Run: headless pygame with SDL's dummy video driver; simulated clock (each Clock.tick advances the game by its frame time, no real sleeping); random seed 0; keys injected as events and as key.get_pressed() state; no mouse input.
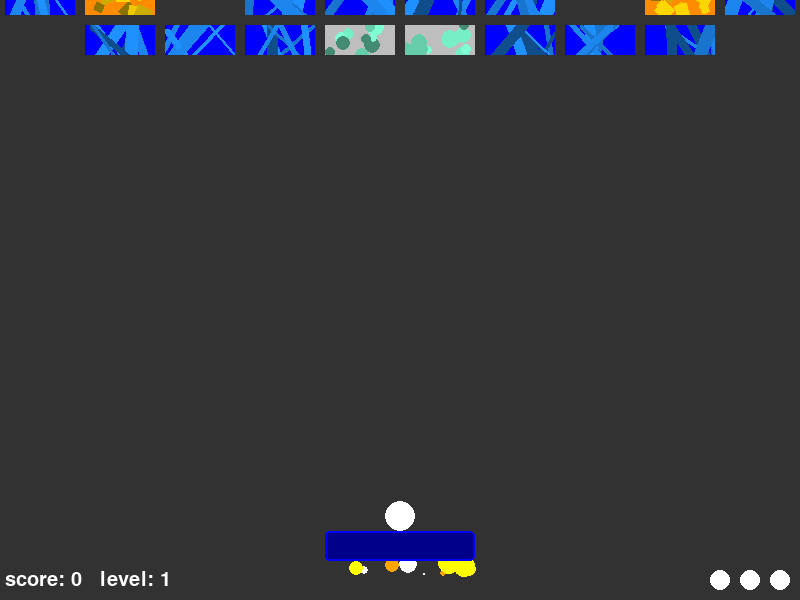
Frame 1 of 4 · flips 1–60 · no input
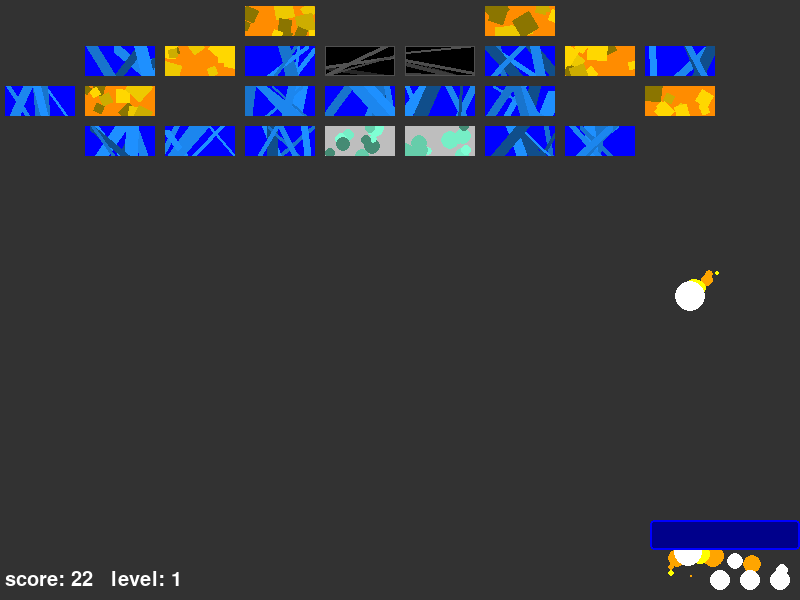
Frame 2 of 4 · flips 61–180 · tapped SPACE, RETURN · held RIGHT (→), D
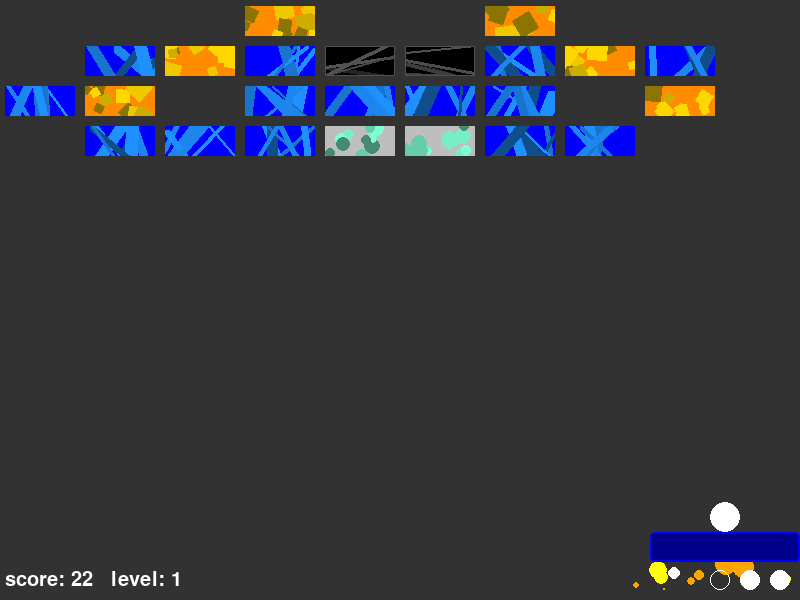
Frame 3 of 4 · flips 181–300 · held DOWN (↓), S
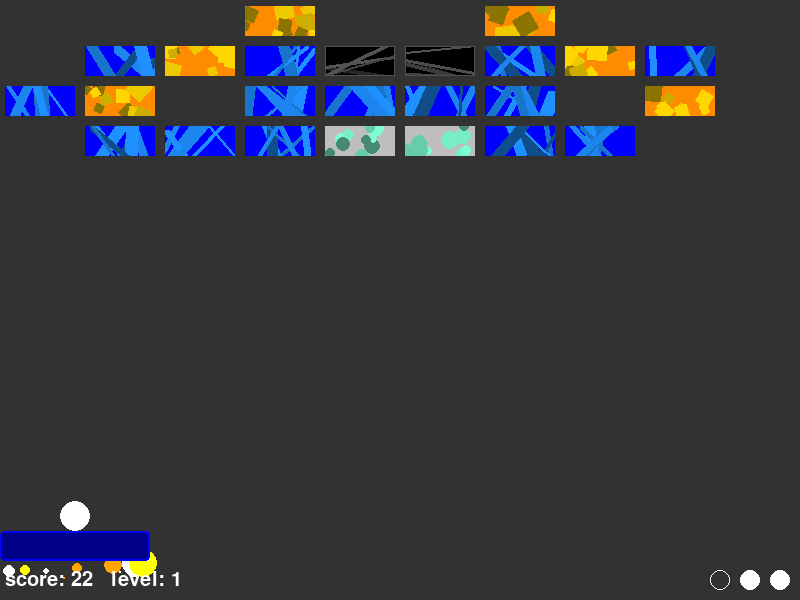
Frame 4 of 4 · flips 301–420 · held LEFT (←), A, UP (↑), W

The pygame program that drew these frames:

import pygame as pg, random as rdm, math, sys
from pygame.math import Vector2 as V2
pg.init()
PAUSE_BALL = pg.USEREVENT + 1
CHANGE_LEVEL = pg.USEREVENT + 2
pg.time.set_timer(PAUSE_BALL, 100)

levels = [['0002002000', '0121441210', '1201111021', '0111331110'],
          ['2000000002', '1123443211', '1201001021', '0112332110', '1111111111'],
          ['0000220000', '1123003211', '1301001031', '0012112100', '1211331121'],
          ['0000000000', '1122332211', '2222222222', '3333333333', '1114114111']]
level = 0

class Game:
    def __init__(self):
        self.screen = pg.display.set_mode((800,600))
        self.clock = pg.time.Clock()
        self.running = True
        self.level_offset = 40*len(levels[level])
        self.level = Level(self.level_offset)
        self.paddle = Paddle()
        self.ball = Ball(self.paddle.rect.midtop)
        self.debris = pg.sprite.Group()
        self.direction = 0
        self.new_game = True
        self.new_level = True
        self.pause = False
        self.score = 0
        self.over = False
        self.lives = 3
    def run(self):
        global level
        while self.running:
            for event in pg.event.get():
                if event.type == pg.QUIT: self.running = False
                if event.type == PAUSE_BALL: self.ball.radius += 2
                if event.type == pg.KEYDOWN:
                    if event.key == pg.K_ESCAPE and self.over: self.running = False
                    elif event.key == pg.K_SPACE:
                        if self.over:
                            if self.level.blocks: self.level.blocks.update(new_game=True)
                            pg.time.set_timer(CHANGE_LEVEL, 500)
                        elif self.new_game: self.new_game = False
                        else: self.pause = not self.pause
                if event.type == CHANGE_LEVEL:
                    pg.time.set_timer(CHANGE_LEVEL, 0)
                    level = 0
                    self.__init__()
                    self.score = 0
                    self.run()
            keys = pg.key.get_pressed()
            self.screen.fill((50,50,50))
            if not self.pause:
                if keys[pg.K_LEFT]: self.direction = -1
                elif keys[pg.K_RIGHT]: self.direction = 1
                else: self.direction = 0
            else: self.screen.blit(pg.font.Font(None, 140).render('PAUSE', True, 'black'), (250,200))
            self.paddle.update(self.direction)
            self.level.blocks.update(new_level=self.new_level)
            self.level.blocks.draw(self.screen)
            if self.new_level: self.level_offset -= 1
            for debris in self.debris.sprites(): debris.draw(self.screen)
            self.paddle.draw()
            self.ball.draw()
            self.screen.blit(pg.font.Font(None, 30).render(f'score: {self.score:,}   level: {level+1}', True, 'white'), (5, 570))
            for i in range(self.lives): pg.draw.circle(self.screen, 'white', (780-i*30, 580), 10)
            for i in range(3): pg.draw.circle(self.screen, 'white', (780 - i * 30, 580), 10, 1)
            pg.display.flip()
            self.clock.tick(60)
        pg.quit()
        sys.exit()

class Paddle:
    def __init__(self):
        self.surf = pg.display.get_surface()
        self.rect = pg.Rect(0, 0, 150, 30)
        self.rect.midbottom = self.surf.get_rect().midbottom - pg.math.Vector2(0, 50)
        self.speed = 15
        self.jet = Jet()
        self.image = pg.Surface(self.rect.size)
        self.mask = pg.mask.from_surface(self.image)
    def draw(self):
        self.jet.draw(self.rect.bottomleft)
        pg.draw.rect(self.surf, 'dark blue', self.rect, 0, 4)
        pg.draw.rect(self.surf, 'blue', self.rect, 2, 4)
    def update(self, direction):
        dy = int(math.sin(math.radians(pg.time.get_ticks()*.5)) * 2)
        self.rect.move_ip(direction * self.speed, dy)
        self.rect.clamp_ip(self.surf.get_rect())

class Jet:
    def __init__(self):
        self.particels = []
    def draw(self, pos):
        self.particels.append(Particle(pos))
        for p in self.particels:
            p.radius -= 1
            p.pos += V2(p.speed, 2)
            pg.draw.circle(game.screen, p.color, p.pos, p.radius)
            if p.radius <= 0: self.particels.remove(p)

class Particle:
    def __init__(self, pos):
        self.pos = pos + V2(rdm.randint(0, game.paddle.rect.w), 0)
        self.radius = rdm.randint(10, 15)
        self.speed = rdm.randint(-2, 2)
        self.color = rdm.choice(['yellow', 'orange', 'white'])

class Ball(pg.sprite.Sprite):
    def __init__(self, pos):
        super().__init__()
        self.ball = pg.Surface((30, 30))
        pg.draw.circle(self.ball, 'white', (15, 15), 15)
        self.ball.set_colorkey('black')
        self.mask = pg.mask.from_surface(self.ball)
        self.rect = self.ball.get_rect(midbottom=pos)
        self.speed = 8
        self.radius = 3
        self.direction = V2(rdm.choice([-1, 1]), -1)
        self.jet = []
    def draw(self):
        if game.new_game: self.rect.midbottom = game.paddle.rect.midtop
        elif not game.pause: self.update()
        else: self.blink()
        game.screen.blit(self.ball, self.rect)
    def update(self):
        pg.draw.circle(self.ball, 'white', (15, 15), 15)
        self.jet.append([pg.Surface((30, 30)), self.rect.center, 12])
        self.rect.move_ip(self.direction.normalize()*self.speed)
        if self.rect.top <= 0: self.direction.y *= -1
        if self.rect.left <= 0 or self.rect.right >= 800: self.direction.x *= -1
        if self.rect.bottom >= 600:
            if game.lives:
                game.lives -= 1
                game.new_game = True
            else:
                game.over = True
                game.screen.blit(pg.font.Font(None, 140).render('Game over', True, 'black'), (152, 252))
                game.screen.blit(pg.font.Font(None, 140).render('Game over', True, 'white'), (150, 250))
                game.screen.blit(pg.font.Font(None, 40).render('press SPACE to start again', True, 'gray'), (250, 370))
                game.screen.blit(pg.font.Font(None, 40).render('press ESC to exit', True, 'gray'), (250, 400))
        offset = V2(self.rect.topleft) - V2(game.paddle.rect.topleft)
        if game.paddle.mask.overlap(self.mask, offset):
            diff = self.rect.bottom - game.paddle.rect.top
            if diff > self.speed+2: self.direction.x *= -1
            else:
                self.rect.bottom = game.paddle.rect.top
                self.direction.x += game.direction
                self.direction.y *= -1
        for j in self.jet:
            j[2] -= 2
            j_pos = j[1] + V2(rdm.choices([-2, -1, 1, 2], k=2))
            if j[2] <= 0: self.jet.remove(j)
            pg.draw.circle(game.screen, rdm.choice(['orange', 'yellow']), j_pos, j[2])
        new_direction = self.new_direction()
        if new_direction:
            direction, block = new_direction
            self.direction.reflect_ip(direction)
            if block.state != 4: block.state -= 1
            block_pos = V2(block.rect.bottomleft)
            for x in range(14): Debris([block_pos.x + x * 5, block_pos.y - 5], block.image.get_at((x, 0)), game.debris)
            if not block.state:
                block.kill()
                game.score += 10
                if not game.level.static: self.change_level()
            else: block.update(block.state, direction)
    def new_direction(self):
        hit_list = pg.sprite.spritecollide(self, game.level.blocks, False)
        if hit_list:
            for hit in hit_list:
                game.score += 1
                if pg.sprite.collide_mask(self, hit):
                    collision_rect = self.rect.clip(hit.rect)
                    hits = [edge for edge in ['bottom', 'top', 'left', 'right'] if
                            getattr(collision_rect, edge) != getattr(self.rect, edge)]
                    text = ''.join(hits)
                    offset = V2(V2(getattr(collision_rect, text)) - V2(self.rect.center))
                    d = self.direction.as_polar()[1]
                    a = self.direction.angle_to(offset)
                    if 90 > d >= 0:
                        if text == 'topleft' and a < 0 or text in ['bottomleft', 'left']: return V2(1, 0), hit
                        else: return V2(0, 1), hit
                    elif 180 > d >= 90:
                        if text == 'topright' and -180 < a < 0 or text in ['topleft', 'top']: return V2(0, 1), hit
                        else: return V2(-1, 0), hit
                    elif -90 > d >= -180:
                        if text == 'bottomright' and (a < 0 or a > 180) or text in ['topright', 'right']: return V2(-1, 0), hit
                        else: return V2(0, -1), hit
                    else:
                        if text == 'bottomleft' and a < 0 or text in ['bottomright', 'bottom']: return V2(0, -1), hit
                        else: return V2(1, 0), hit
    def blink(self):
        pg.draw.circle(self.ball, 'orange', (15, 15), self.radius, 4)
        if self.radius >= 15:
            self.radius = 3
            pg.draw.circle(self.ball, 'white', (15, 15), 15)
    def change_level(self):
        global level
        level = level + 1 if level < len(levels)-1 else 0
        game.score += 100
        game.level_offset = 40 * len(levels[level])
        game.level.__init__(game.level_offset)
        game.paddle.rect.midbottom = (400, 550)
        game.new_game = True
        game.new_level = True
        self.jet.clear()
        self.direction = V2(rdm.choice([-1, 1]), -1)

class Level:
    def __init__(self,level_offset=0):
        self.map = levels[level]
        self.tile_size = (80,40)
        offset = pg.math.Vector2(5,5)
        self.blocks = pg.sprite.Group()
        self.static = pg.sprite.Group()
        for i, line in enumerate(self.map):
            for j, block in enumerate(line):
                if block == '4': Block((offset.x+j*self.tile_size[0], offset.y+i*self.tile_size[1]-level_offset), block, [self.blocks])
                elif block in '123': Block((offset.x+j*self.tile_size[0], offset.y+i*self.tile_size[1]-level_offset), block, [self.blocks, self.static])

class Block(pg.sprite.Sprite):
    def __init__(self, pos, state, group):
        super().__init__(group)
        self.state = int(state)
        self.image = pg.Surface((70,30))
        self.rect = self.image.get_rect(topleft=pos)
        self.mask = pg.mask.from_surface(self.image)
        self.update(self.state)
        self.move_back = None
        self.delay = 6
        self.step = 1
    def update(self, new_state=None, move=None, new_level=None, new_game=False):
        if new_game:
            block_pos = V2(self.rect.bottomleft)
            for x in range(14): Debris([block_pos.x + x * 5, block_pos.y - 5], self.image.get_at((x, 0)), game.debris)
            self.kill()
        else:
            if new_level:
                self.rect.y += self.step
                if game.level_offset <=0: game.new_level = False
            else:
                if new_state:
                    self.state = new_state
                    w, h = self.rect.size
                    self.image.fill({1: 'blue', 2: 'darkorange', 3: 'gray', 4: 'black'}.get(new_state))
                    if self.state == 1:
                        for _ in range(7): pg.draw.line(self.image, f'dodgerblue{rdm.randint(1,4)}',
                                                         (rdm.randint(-10,80), -10), (rdm.randint(-10,80), 40), rdm.randint(3,15))
                    elif self.state == 3:
                        for _ in range(10): pg.draw.circle(self.image, f'aquamarine{rdm.randint(1,4)}',
                                           (rdm.randint(0, w), rdm.randint(0, h)), rdm.randint(4, 10))
                    elif self.state == 4:
                        for _ in range(5): pg.draw.line(self.image, f'gray{rdm.randint(15,35)}',
                                                         (-10, rdm.randint(-10,40)), (80, rdm.randint(-10,40)), rdm.randint(1,4))
                        pg.draw.rect(self.image,(80,80,80),(0,0,70,30),1)
                    elif self.state == 2:
                        for _ in range(10):
                            side = rdm.randint(8, 20)
                            rect = pg.Surface((side, side))
                            rect.set_colorkey('black')
                            rect.fill(f'gold{rdm.randint(1,4)}')
                            pos = rect.get_rect(center=(rdm.randint(0, w), rdm.randint(0, h)))
                            new_rect = pg.transform.rotate(rect, rdm.randint(1, 89))
                            new_pos = new_rect.get_rect(center=pos.center)
                            self.image.blit(new_rect, new_pos)
                    if move:
                        if self.state == 4:
                            temp_pos = self.rect.center
                            self.rect.center += move * 20
                            if (pg.sprite.spritecollide(self, pg.sprite.Group([block for block in game.level.blocks if block != self]), False)
                                or self.rect.left < 0 or self.rect.right > 800):
                                self.rect.center = temp_pos
                        else:
                            self.rect.center += move * 5
                            self.move_back = move
                else:
                    if self.move_back:
                        self.delay -= 1
                        if not self.delay:
                            self.rect.center -= self.move_back * 5
                            self.move_back = None
                            self.delay = 6

class Debris(pg.sprite.Sprite):
    def __init__(self, pos, color, group):
        super().__init__(group)
        self.timer = rdm.randint(8,12)
        self.color = color
        self.x, self.y = pos
        self.speed = 0
        self.acceleration = rdm.randint(1,4)
    def draw(self, surf):
        pg.draw.rect(surf, self.color, (self.x, self.y, 5, 5))
        self.y += self.speed
        self.speed += self.acceleration * .5
        self.timer -= 1
        if not self.timer: self.kill()


if __name__ == '__main__':
    game = Game()
    game.run()
